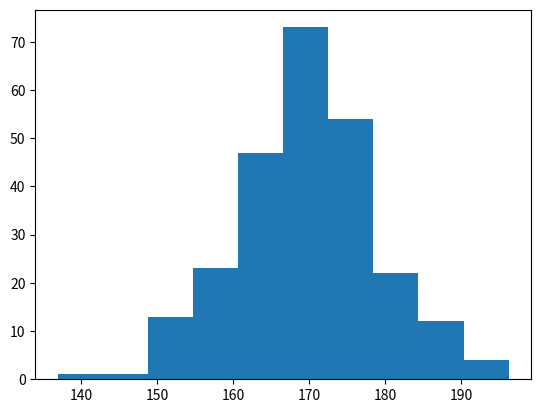

The script that saved this image:
import numpy as np 
import matplotlib.pyplot as plt

x = np.random.normal(170,10,250)

plt.hist(x)

plt.show()
